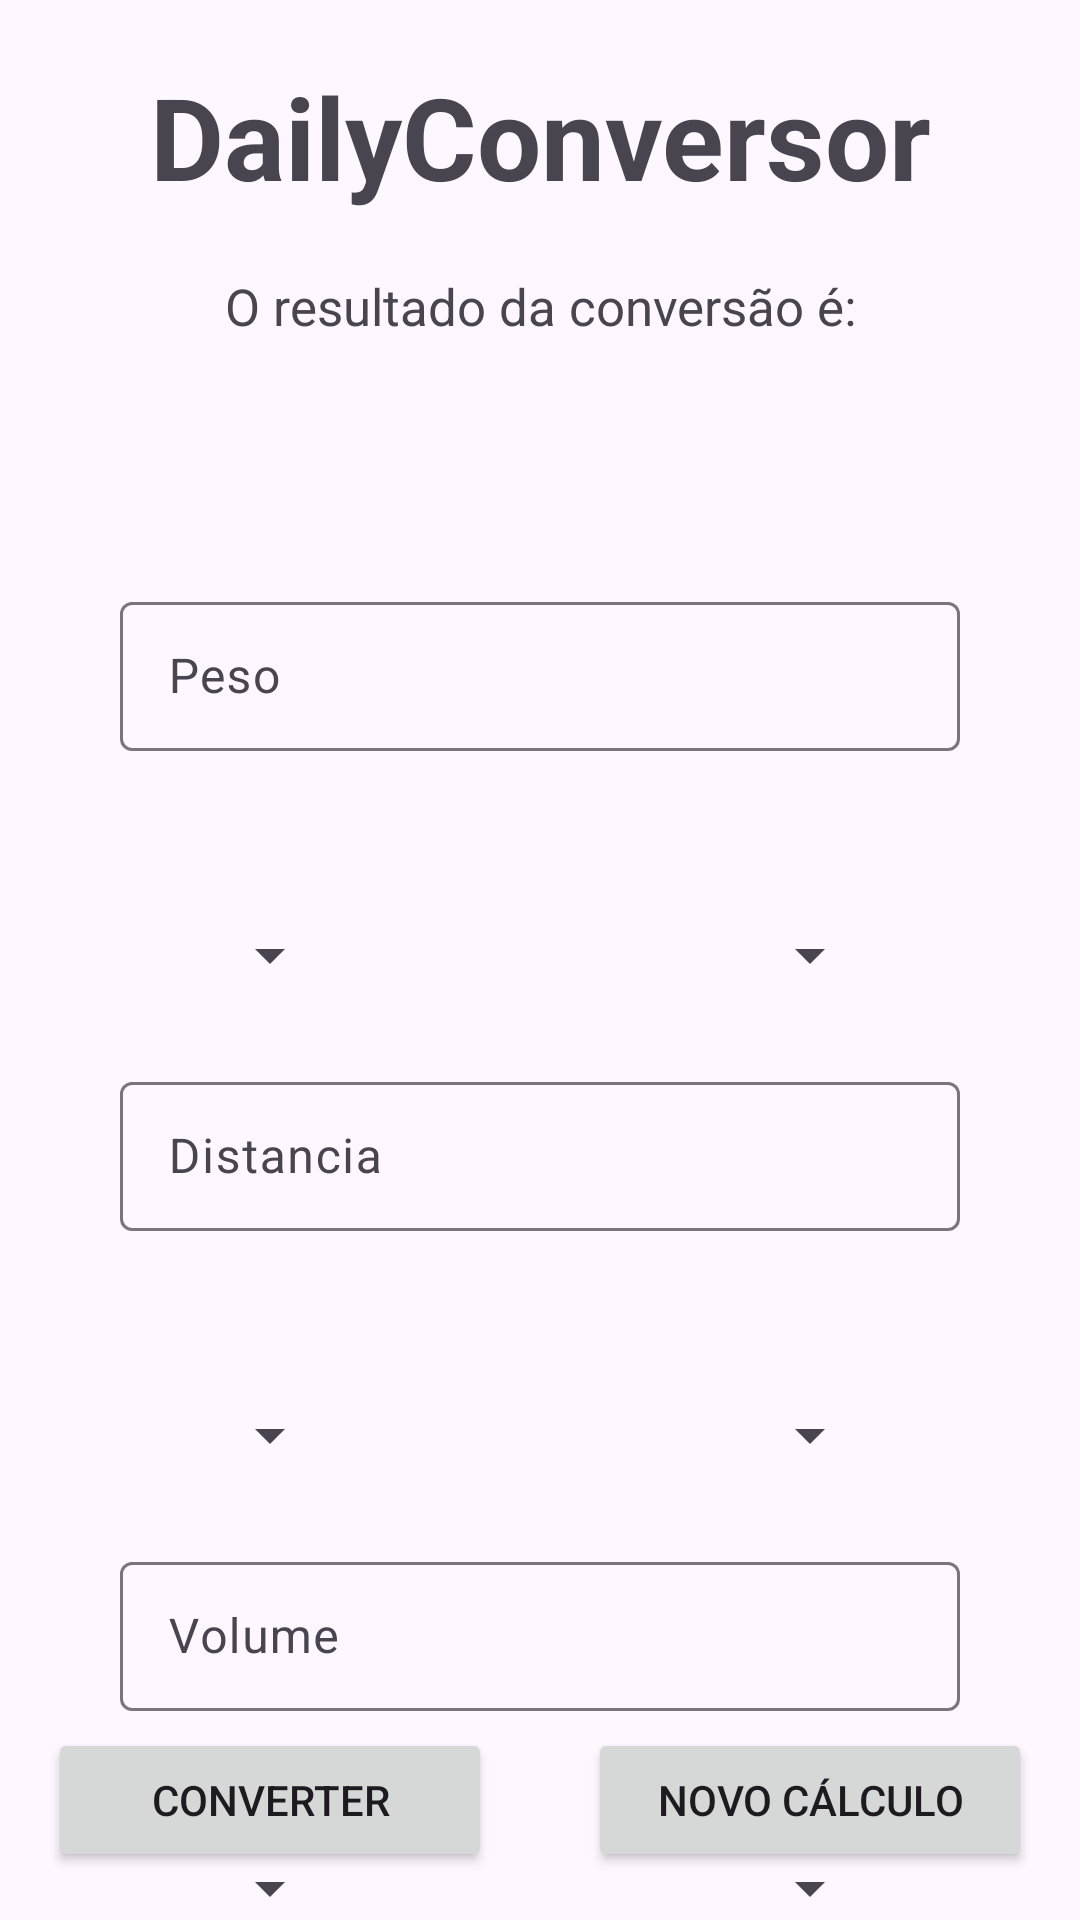

The Android layout XML behind this screen, and the referenced resources:
<!-- AndroidManifest.xml: application theme Theme.ConversorDaily -->
<!-- res/layout/activity_result.xml -->
<?xml version="1.0" encoding="utf-8"?>
<androidx.constraintlayout.widget.ConstraintLayout xmlns:android="http://schemas.android.com/apk/res/android"
    xmlns:app="http://schemas.android.com/apk/res-auto"
    xmlns:tools="http://schemas.android.com/tools"
    android:id="@+id/main"
    android:layout_width="match_parent"
    android:layout_height="match_parent"
    tools:context=".Result_Activity">

    <TextView
        android:id="@+id/Tv_Title"
        android:layout_width="match_parent"
        android:layout_height="wrap_content"
        android:layout_marginTop="20dp"
        android:text="DailyConversor"
        android:textSize="38dp"
        android:textStyle="bold"
        android:gravity="center"
        app:layout_constraintEnd_toEndOf="parent"
        app:layout_constraintStart_toStartOf="parent"
        app:layout_constraintTop_toTopOf="parent" />

    <TextView
        android:id="@+id/Tv_subtitle"
        android:layout_width="match_parent"
        android:layout_height="wrap_content"
        android:text="O resultado da conversão é:"
        android:textSize="17dp"
        android:gravity="center"
        android:layout_marginTop="20dp"
        app:layout_constraintEnd_toEndOf="parent"
        app:layout_constraintStart_toStartOf="parent"
        app:layout_constraintTop_toBottomOf="@+id/Tv_Title" />

    <TextView
        android:id="@+id/Tv_result"
        android:layout_width="match_parent"
        android:layout_height="wrap_content"
        tools:text="58"
        android:textSize="20dp"
        android:textStyle="bold"
        android:gravity="center"
        android:layout_marginTop="25dp"
        app:layout_constraintTop_toBottomOf="@+id/Tv_subtitle"
        tools:layout_editor_absoluteX="170dp" />

    <com.google.android.material.textfield.TextInputLayout
        android:id="@+id/til_peso"
        android:layout_width="match_parent"
        android:layout_height="65dp"
        android:layout_margin="30dp"
        app:layout_constraintTop_toBottomOf="@+id/Tv_result"
        tools:layout_editor_absoluteX="30dp">

        <com.google.android.material.textfield.TextInputEditText
            android:id="@+id/edt_peso"
            android:layout_width="match_parent"
            android:layout_height="wrap_content"
            android:layout_margin="10dp"
            android:hint="Peso" />
    </com.google.android.material.textfield.TextInputLayout>

    <Spinner
        android:id="@+id/sp_peso_entrada"
        android:layout_width="wrap_content"
        android:layout_height="48dp"
        app:layout_constraintBottom_toTopOf="@+id/til_distancia"
        app:layout_constraintEnd_toStartOf="@+id/btn_guideline"
        app:layout_constraintStart_toStartOf="parent"
        android:layout_marginBottom="13dp" />

    <Spinner
        android:id="@+id/sp_peso_saida"
        android:layout_width="wrap_content"
        android:layout_height="48dp"
        app:layout_constraintBottom_toTopOf="@+id/til_distancia"
        app:layout_constraintEnd_toEndOf="parent"
        app:layout_constraintStart_toStartOf="@+id/btn_guideline"
        android:layout_marginBottom="13dp" />


    <com.google.android.material.textfield.TextInputLayout
        android:id="@+id/til_distancia"
        android:layout_width="match_parent"
        android:layout_height="65dp"
        android:layout_marginTop="95dp"
        android:layout_marginStart="30dp"
        android:layout_marginEnd="30dp"
        app:layout_constraintTop_toBottomOf="@+id/til_peso">

        <com.google.android.material.textfield.TextInputEditText
            android:id="@+id/edt_distancia"
            android:layout_width="match_parent"
            android:layout_height="wrap_content"
            android:layout_margin="10dp"
            android:hint="Distancia" />
    </com.google.android.material.textfield.TextInputLayout>

    <Spinner
        android:id="@+id/sp_distancia_entrada"
        android:layout_width="wrap_content"
        android:layout_height="48dp"
        app:layout_constraintBottom_toTopOf="@+id/til_volume"
        app:layout_constraintEnd_toStartOf="@+id/btn_guideline"
        app:layout_constraintStart_toStartOf="parent"
        android:layout_marginBottom="13dp" />

    <Spinner
        android:id="@+id/sp_distancia_saida"
        android:layout_width="wrap_content"
        android:layout_height="48dp"
        app:layout_constraintBottom_toTopOf="@+id/til_volume"
        app:layout_constraintEnd_toEndOf="parent"
        app:layout_constraintStart_toStartOf="@+id/btn_guideline"
        android:layout_marginBottom="13dp" />

    <com.google.android.material.textfield.TextInputLayout
        android:id="@+id/til_volume"
        android:layout_width="match_parent"
        android:layout_height="65dp"
        android:layout_marginTop="95dp"
        android:layout_marginStart="30dp"
        android:layout_marginEnd="30dp"
        app:layout_constraintTop_toBottomOf="@+id/til_distancia">

        <com.google.android.material.textfield.TextInputEditText
            android:id="@+id/edt_volume"
            android:layout_width="match_parent"
            android:layout_height="wrap_content"
            android:layout_margin="10dp"
            android:hint="Volume" />
    </com.google.android.material.textfield.TextInputLayout>

    <Spinner
        android:id="@+id/sp_volume_entrada"
        android:layout_width="wrap_content"
        android:layout_height="48dp"
        android:layout_marginTop="25dp"
        app:layout_constraintEnd_toStartOf="@+id/btn_guideline"
        app:layout_constraintStart_toStartOf="parent"
        app:layout_constraintTop_toBottomOf="@+id/til_volume" />

    <Spinner
        android:id="@+id/sp_volume_saida"
        android:layout_width="wrap_content"
        android:layout_height="48dp"
        android:layout_marginTop="25dp"
        app:layout_constraintEnd_toEndOf="parent"
        app:layout_constraintStart_toStartOf="@+id/btn_guideline"
        app:layout_constraintTop_toBottomOf="@+id/til_volume" />

    <androidx.constraintlayout.widget.Guideline
        android:id="@+id/btn_guideline"
        android:layout_width="wrap_content"
        android:layout_height="wrap_content"
        android:orientation="vertical"
        app:layout_constraintGuide_percent="0.5"/>

    <Button
        android:id="@+id/button_converter"
        android:layout_width="0dp"
        android:layout_height="wrap_content"
        android:layout_margin="16dp"
        android:text="Converter"
        app:layout_constraintBottom_toBottomOf="parent"
        app:layout_constraintEnd_toEndOf="@+id/btn_guideline"
        app:layout_constraintStart_toStartOf="parent" />

    <Button
        android:id="@+id/button_novo_calculo"
        android:layout_width="0dp"
        android:layout_height="wrap_content"
        app:layout_constraintBottom_toBottomOf="parent"
        app:layout_constraintEnd_toEndOf="parent"
        app:layout_constraintStart_toStartOf="@+id/btn_guideline"
        android:layout_margin="16dp"
        android:text="Novo Cálculo"/>


</androidx.constraintlayout.widget.ConstraintLayout>
<!-- resources referenced by this layout -->
<resources>
  <style name="Theme.ConversorDaily" parent="Base.Theme.ConversorDaily" />
  <style name="Base.Theme.ConversorDaily" parent="Theme.Material3.DayNight.NoActionBar">
          
          
      </style>
</resources>
